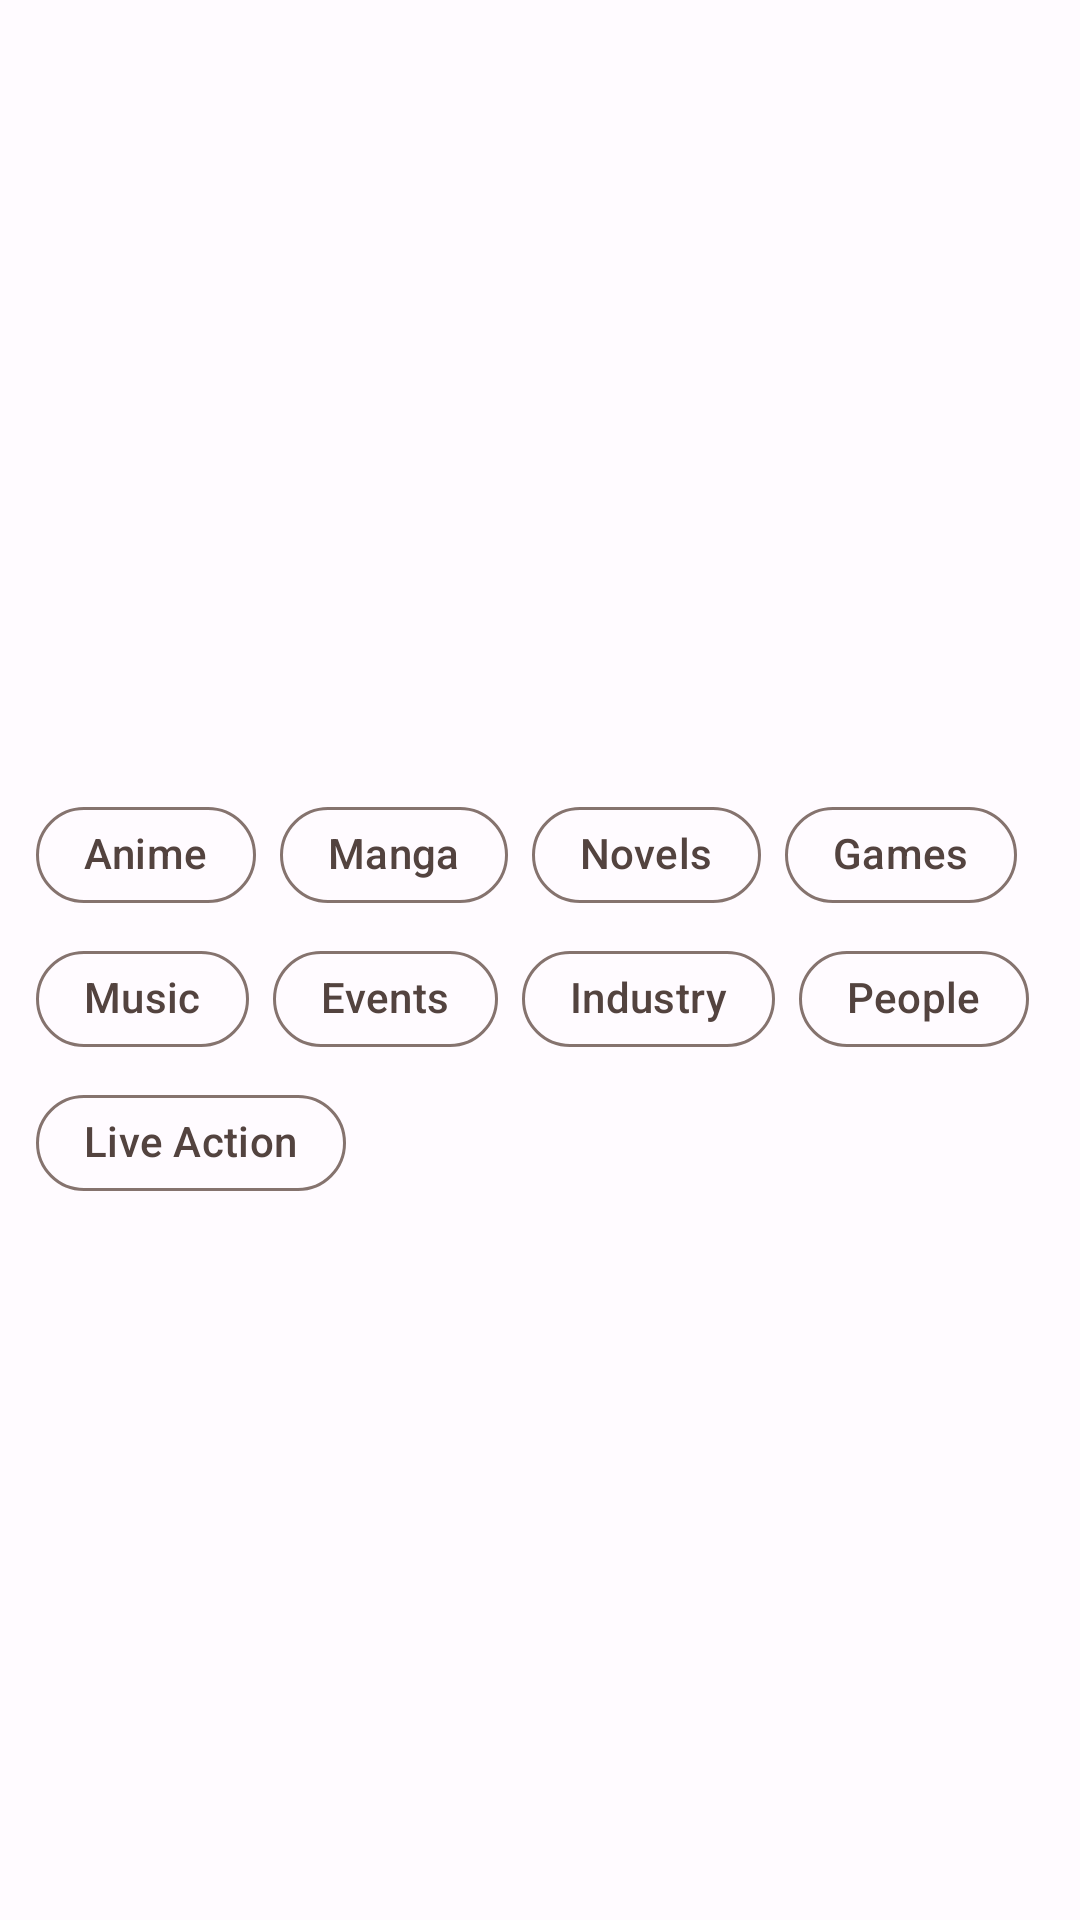

Produce the Android XML layout that renders to this screen, including the resource entries it uses.
<!-- AndroidManifest.xml: application theme Theme.AnimeNews -->
<!-- res/layout/filter_dialog.xml -->
<?xml version="1.0" encoding="utf-8"?>
<LinearLayout xmlns:android="http://schemas.android.com/apk/res/android"
    android:layout_width="match_parent"
    android:layout_height="match_parent"
    xmlns:app="http://schemas.android.com/apk/res-auto"
    android:gravity="center"
    android:id="@+id/root_layout"
    android:orientation="vertical">


    <com.google.android.material.chip.ChipGroup
        android:id="@+id/chip_group"
        android:layout_marginTop="26dp"
        android:paddingStart="12dp"
        android:paddingEnd="12dp"
        app:chipSpacingVertical="0dp"
        android:layout_width="match_parent"
        android:layout_height="wrap_content">

        <com.google.android.material.chip.Chip
            android:id="@+id/chip_anime"
            style="@style/Widget.Material3.Chip.Filter"
            android:layout_width="wrap_content"
            android:layout_height="wrap_content"
            app:chipCornerRadius="16dp"
            android:text="Anime"/>

        <com.google.android.material.chip.Chip
            android:id="@+id/chip_manga"
            style="@style/Widget.Material3.Chip.Filter"
            android:layout_width="wrap_content"
            android:layout_height="wrap_content"
            app:chipCornerRadius="16dp"
            android:text="Manga"/>

        <com.google.android.material.chip.Chip
            android:id="@+id/chip_novels"
            style="@style/Widget.Material3.Chip.Filter"
            android:layout_width="wrap_content"
            android:layout_height="wrap_content"
            app:chipCornerRadius="16dp"
            android:text="Novels"/>

        <com.google.android.material.chip.Chip
            android:id="@+id/chip_games"
            style="@style/Widget.Material3.Chip.Filter"
            android:layout_width="wrap_content"
            android:layout_height="wrap_content"
            app:chipCornerRadius="16dp"
            android:text="Games"/>

        <com.google.android.material.chip.Chip
            android:id="@+id/chip_music"
            style="@style/Widget.Material3.Chip.Filter"
            android:layout_width="wrap_content"
            android:layout_height="wrap_content"
            app:chipCornerRadius="16dp"
            android:text="Music"/>

        <com.google.android.material.chip.Chip
            android:id="@+id/chip_events"
            style="@style/Widget.Material3.Chip.Filter"
            android:layout_width="wrap_content"
            android:layout_height="wrap_content"
            app:chipCornerRadius="16dp"
            android:text="Events"/>

        <com.google.android.material.chip.Chip
            android:id="@+id/chip_industry"
            style="@style/Widget.Material3.Chip.Filter"
            android:layout_width="wrap_content"
            android:layout_height="wrap_content"
            app:chipCornerRadius="16dp"
            android:text="Industry"/>

        <com.google.android.material.chip.Chip
            android:id="@+id/chip_people"
            style="@style/Widget.Material3.Chip.Filter"
            android:layout_width="wrap_content"
            android:layout_height="wrap_content"
            app:chipCornerRadius="16dp"
            android:text="People"/>

        <com.google.android.material.chip.Chip
            android:id="@+id/chip_live_action"
            style="@style/Widget.Material3.Chip.Filter"
            android:layout_width="wrap_content"
            android:layout_height="wrap_content"
            app:chipCornerRadius="16dp"
            android:text="Live Action"/>

    </com.google.android.material.chip.ChipGroup>


</LinearLayout>
<!-- resources referenced by this layout -->
<resources>
  <style name="Theme.AnimeNews" parent="Base.Theme.AnimeNews" />
  <color name="md_theme_light_primary">#9B4426</color>
  <color name="md_theme_light_onPrimary">#FFFFFF</color>
  <color name="md_theme_light_primaryContainer">#FFDBD0</color>
  <color name="md_theme_light_onPrimaryContainer">#390B00</color>
  <color name="md_theme_light_secondary">#77574D</color>
  <color name="md_theme_light_onSecondary">#FFFFFF</color>
  <color name="md_theme_light_secondaryContainer">#FFDBD0</color>
  <color name="md_theme_light_onSecondaryContainer">#2C160E</color>
  <color name="md_theme_light_tertiary">#6A5E2F</color>
  <color name="md_theme_light_onTertiary">#FFFFFF</color>
  <color name="md_theme_light_tertiaryContainer">#F4E2A7</color>
  <color name="md_theme_light_onTertiaryContainer">#221B00</color>
  <color name="md_theme_light_error">#BA1A1A</color>
  <color name="md_theme_light_errorContainer">#FFDAD6</color>
  <color name="md_theme_light_onError">#FFFFFF</color>
  <color name="md_theme_light_onErrorContainer">#410002</color>
  <color name="md_theme_light_background">#FFFBFF</color>
  <color name="md_theme_light_onBackground">#201A18</color>
  <color name="md_theme_light_surface">#FFFBFF</color>
  <color name="md_theme_light_onSurface">#201A18</color>
  <color name="md_theme_light_surfaceVariant">#F5DED7</color>
  <color name="md_theme_light_onSurfaceVariant">#53433F</color>
  <color name="md_theme_light_outline">#85736E</color>
  <color name="md_theme_light_inverseOnSurface">#FBEEEA</color>
  <color name="md_theme_light_inverseSurface">#362F2D</color>
  <color name="md_theme_light_inversePrimary">#FFB59D</color>
</resources>
